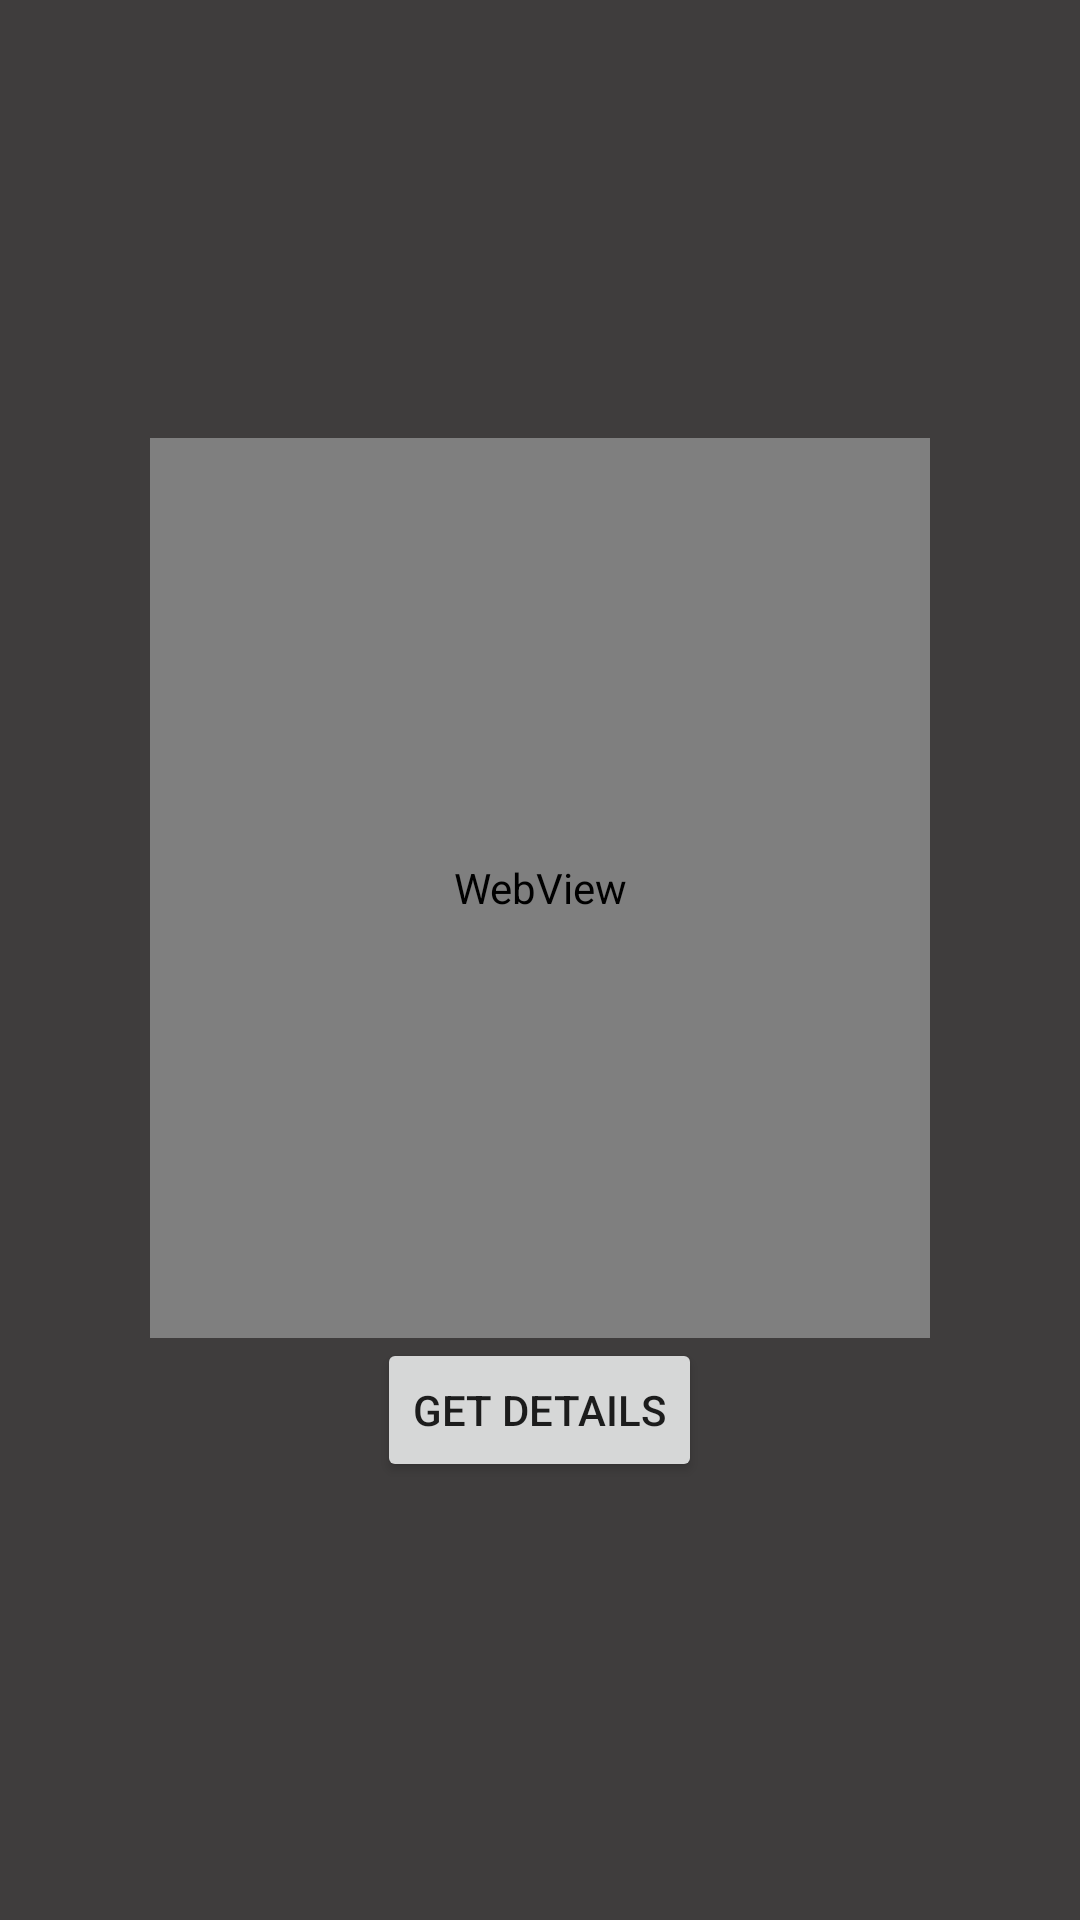

Write the Android layout XML for this screen, with the resource values it uses.
<!-- AndroidManifest.xml: application theme Theme.Withsplashscreen -->
<!-- res/layout/activity_get_qrgenerator.xml -->
<?xml version="1.0" encoding="utf-8"?>
<LinearLayout xmlns:android="http://schemas.android.com/apk/res/android"
    xmlns:app="http://schemas.android.com/apk/res-auto"
    xmlns:tools="http://schemas.android.com/tools"
    android:layout_width="match_parent"
    android:layout_height="match_parent"
    android:orientation="vertical"
    android:padding="50dp"
    android:gravity="center"
    android:background="#E62B2929"
    tools:context=".qrgenerator">

    <WebView
        android:layout_width="300dp"
        android:layout_height="300dp"
        android:id="@+id/qrWeb"
        />
    <Button
        android:layout_width="wrap_content"
        android:layout_height="wrap_content"
        android:text="Get details"

        android:id="@+id/details"/>





</LinearLayout>
<!-- resources referenced by this layout -->
<resources>
  <style name="Theme.Withsplashscreen" parent="Theme.MaterialComponents.DayNight.NoActionBar">
          
          <item name="colorPrimary">#ff4d4d</item>
          <item name="colorPrimaryVariant">@color/red</item>
          <item name="colorOnPrimary">@color/white</item>
          
          <item name="colorSecondary">@color/teal_200</item>
          <item name="colorSecondaryVariant">@color/teal_700</item>
          <item name="colorOnSecondary">@color/black</item>
          
          <item name="android:statusBarColor" tools:targetApi="l">@color/black</item>
          
      </style>
  <color name="red"> #ff0000</color>
  <color name="white">#FFFFFFFF</color>
  <color name="teal_200">#FF03DAC5</color>
  <color name="teal_700">#FF018786</color>
  <color name="black">#FF000000</color>
</resources>
